Run: headless pygame with SDL's dummy video driver; simulated clock (each Clock.tick advances the game by its frame time, no real sleeping); random seed 0; keys injected as events and as key.get_pressed() state; no mouse input.
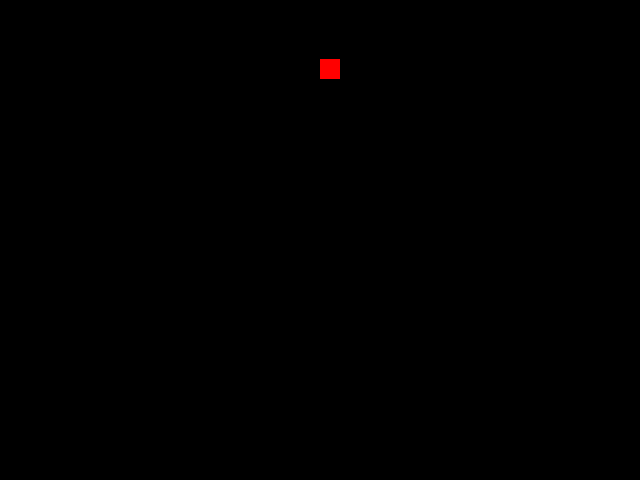
Frame 1 of 4 · flips 1–60 · no input
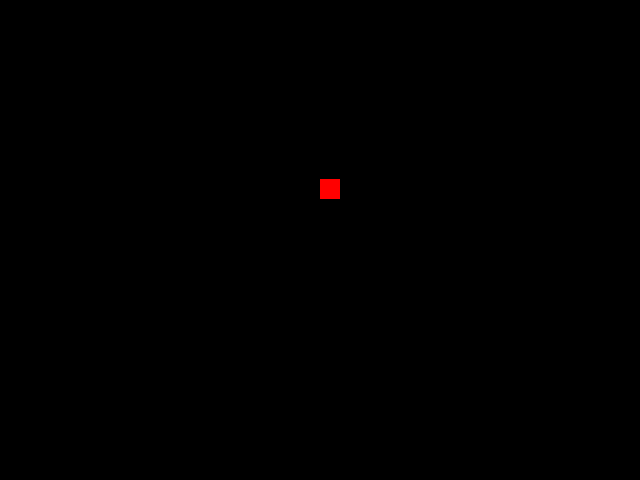
Frame 2 of 4 · flips 61–180 · tapped SPACE, RETURN · held RIGHT (→), D
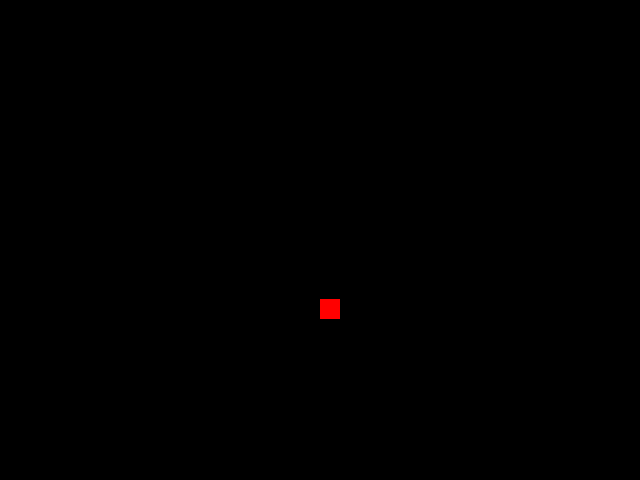
Frame 3 of 4 · flips 181–300 · held DOWN (↓), S
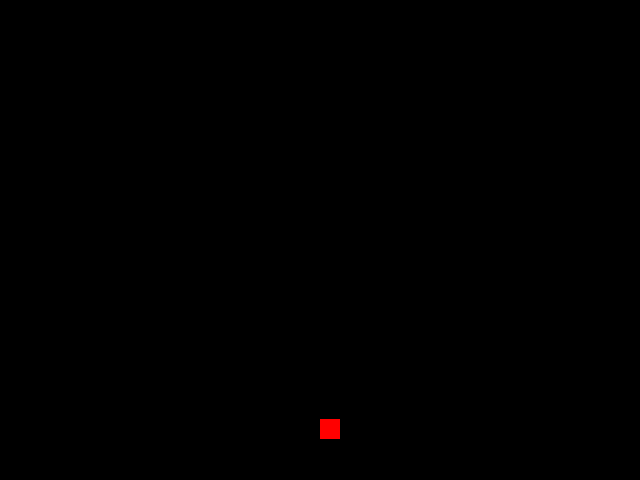
Frame 4 of 4 · flips 301–420 · held LEFT (←), A, UP (↑), W

The pygame program that drew these frames:

import pygame
from pygame.locals import *
from sys import exit

pygame.init()

largura = 640
altura = 480
x = largura/2
y = 0
tela = pygame.display.set_mode((largura,altura))
pygame.display.set_caption('Jogo Snake')
relogio = pygame.time.Clock()

while True:
    relogio.tick(100)
    tela.fill((0,0,0))
    for event in pygame.event.get():
        if event.type == QUIT:
            pygame.quit()
            exit()
            
    pygame.draw.rect(tela,(255,0,0), (x,y,20,20))
    if y >= altura:
        y=0
    y = y+1
    
    pygame.display.update()
